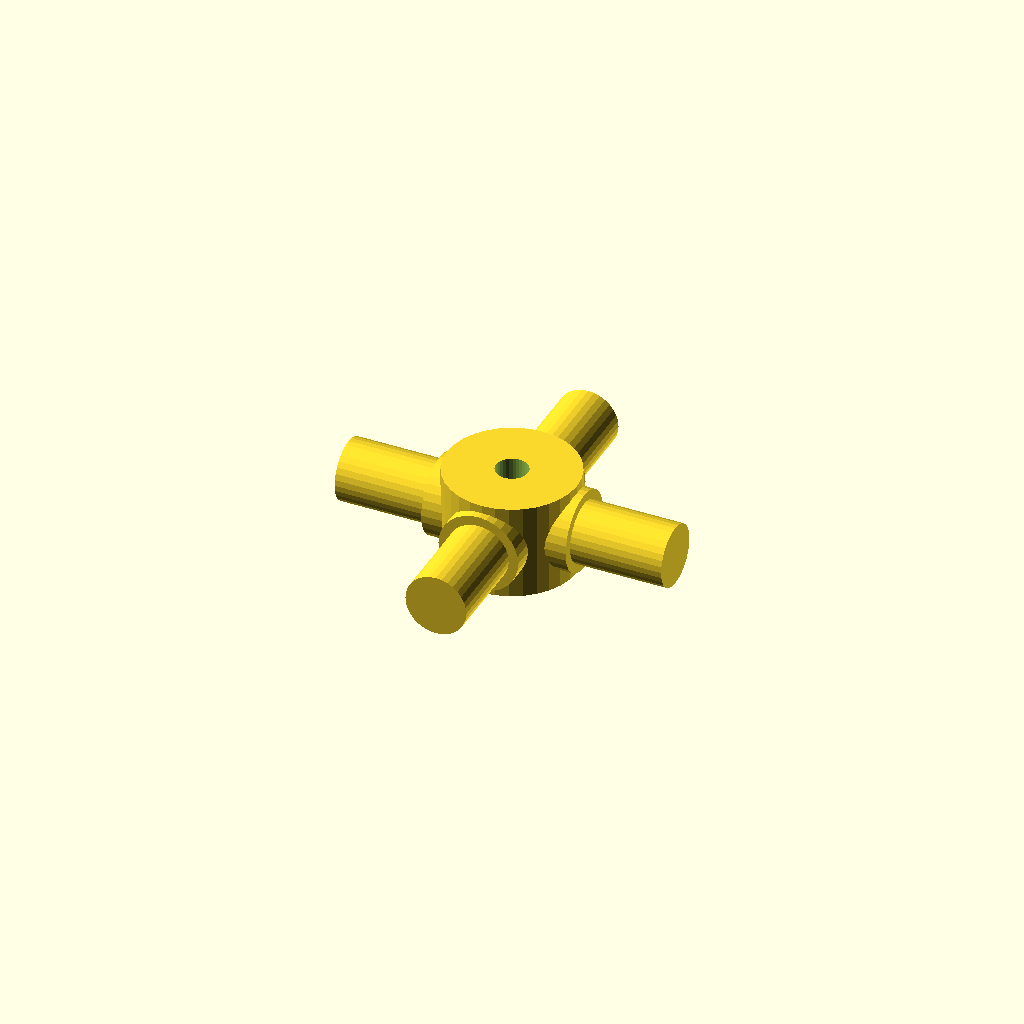
Cell 1: the model at its default parameters.
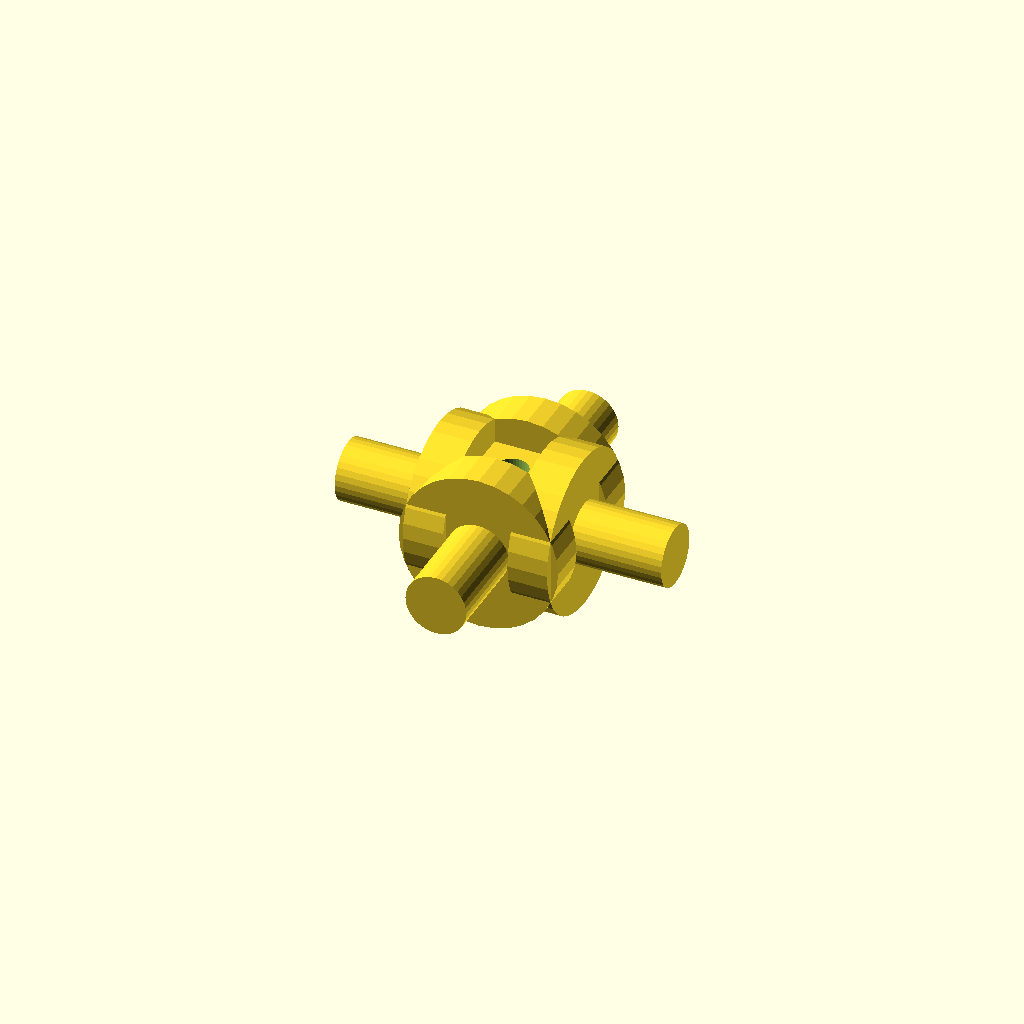
Cell 2: the same model with journal_d = 25.4.
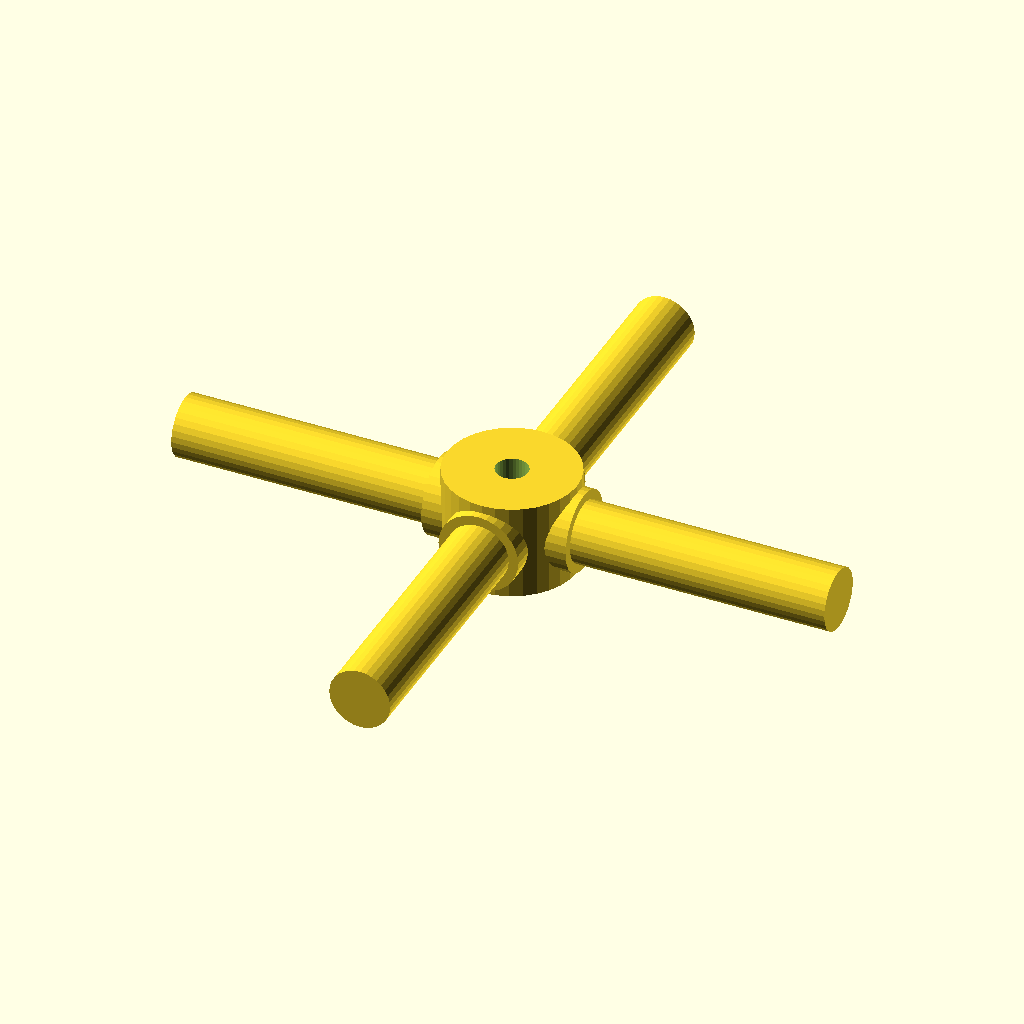
Cell 3: the same model with arm_len = 52.
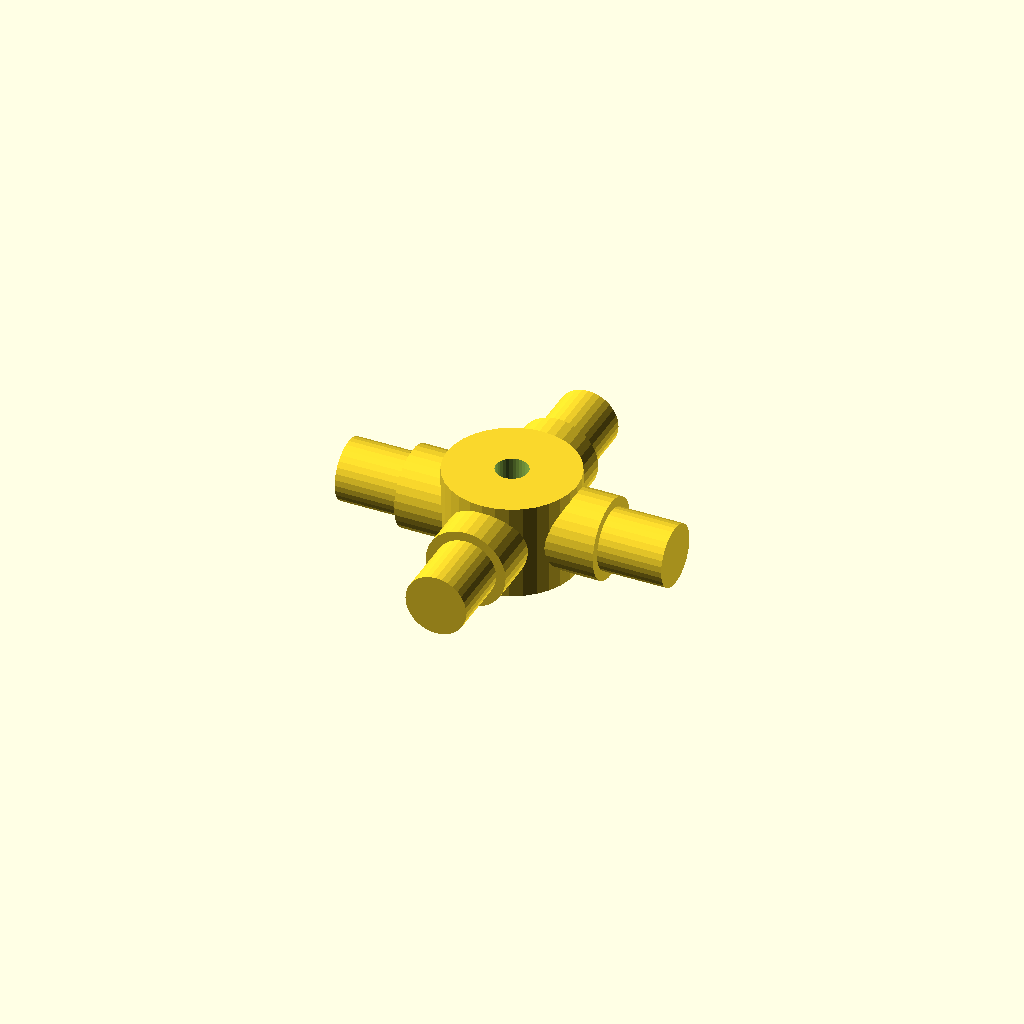
Cell 4: step_r = 8.64 (everything else at default).
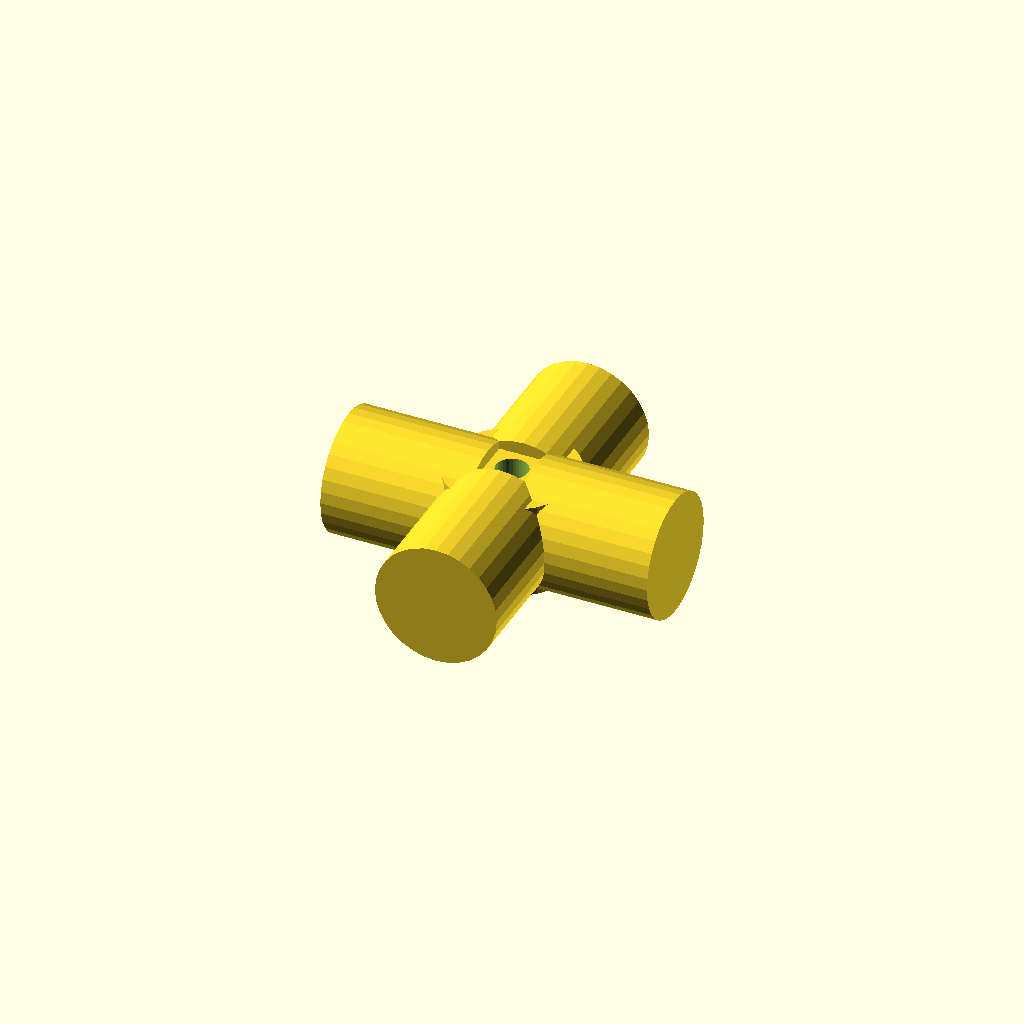
Cell 5: step_d = 19.4 (everything else at default).
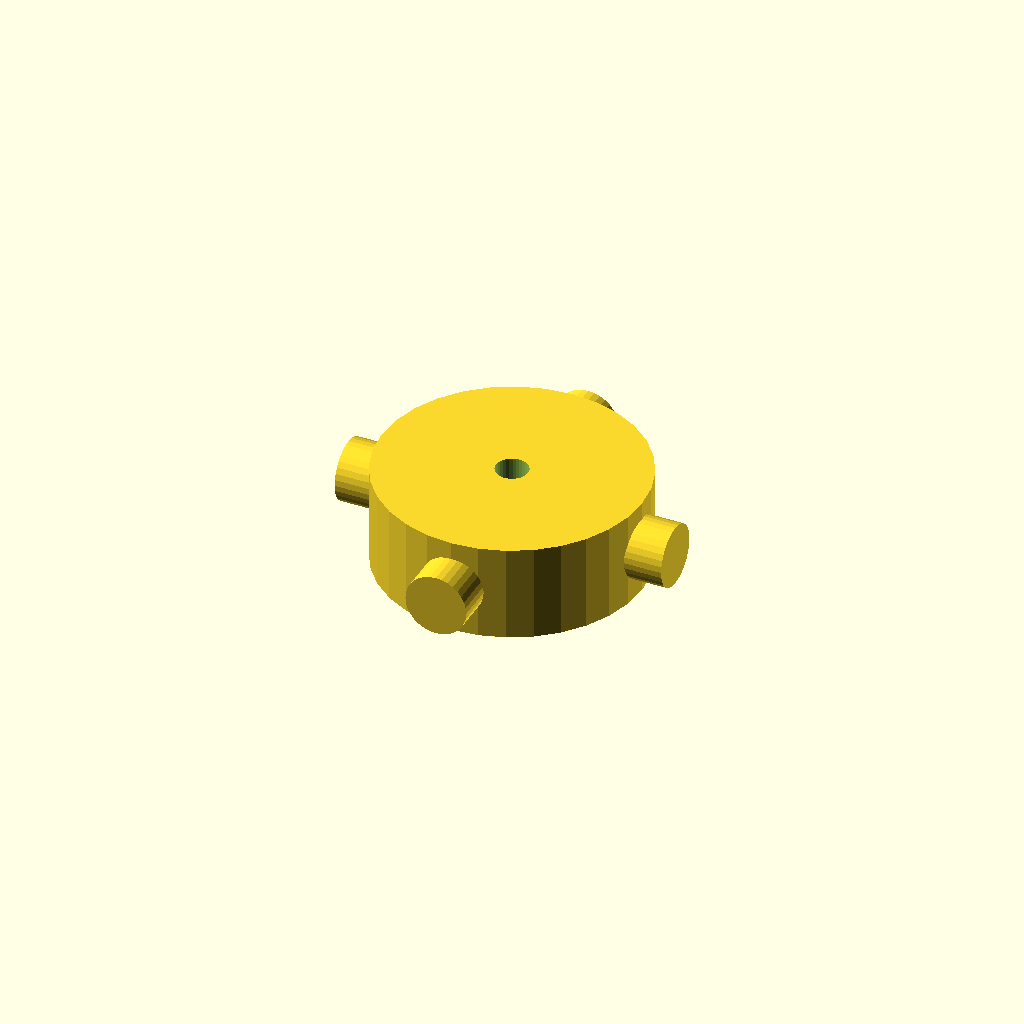
Cell 6: hub_d = 41.4 (everything else at default).
All cells are drawn from one camera (rotation 55°, 0°, 25°, orthographic, colour scheme Cornfield), so only the parameter changes between them.
The OpenSCAD source (optional_data/data/gen3/cardans/part_0039.scad):
$fn = 32;

// ----------------------------------------------------------------------
// Cardan cross: 52 mm span, 12.7 mm trunnions
// ----------------------------------------------------------------------

// --- parameters (mm) ---
journal_d = 12.7;         // trunnion diameter
arm_len = 26;             // trunnion length from the centre
step_r = 4.32;            // step position from the centre
step_d = 9.7;             // journal diameter after the step
hub_d = 20.7;             // hub diameter
hub_h = 15.24;            // hub height
bore_d = 5.08;            // hub bore

difference() {
  union() {
    /* hub along the joint axis */
    cylinder(h = hub_h, d = hub_d, center = true);
    for (a = [0 : 90 : 270]) rotate([0, 0, a]) {
      /* trunnion, sunk into the hub */
      translate([hub_d / 4, 0, 0]) rotate([0, 90, 0]) cylinder(h = step_r + 2, d = journal_d);
      /* stepped journal out to the tip */
      translate([step_r - 0.5, 0, 0]) rotate([0, 90, 0]) cylinder(h = arm_len + 0.5 - step_r, d = step_d);
    }
  }
  /* lubrication bore through the hub, 2.5 mm clear on both sides */
  translate([0, 0, -hub_h / 2 - 2.5]) cylinder(h = hub_h + 5, d = bore_d);
}
Customizer parameters (derived from the source; name, type, default, range or options):
journal_d: number, default 12.7
arm_len: number, default 26
step_r: number, default 4.32
step_d: number, default 9.7
hub_d: number, default 20.7
hub_h: number, default 15.24
bore_d: number, default 5.08
